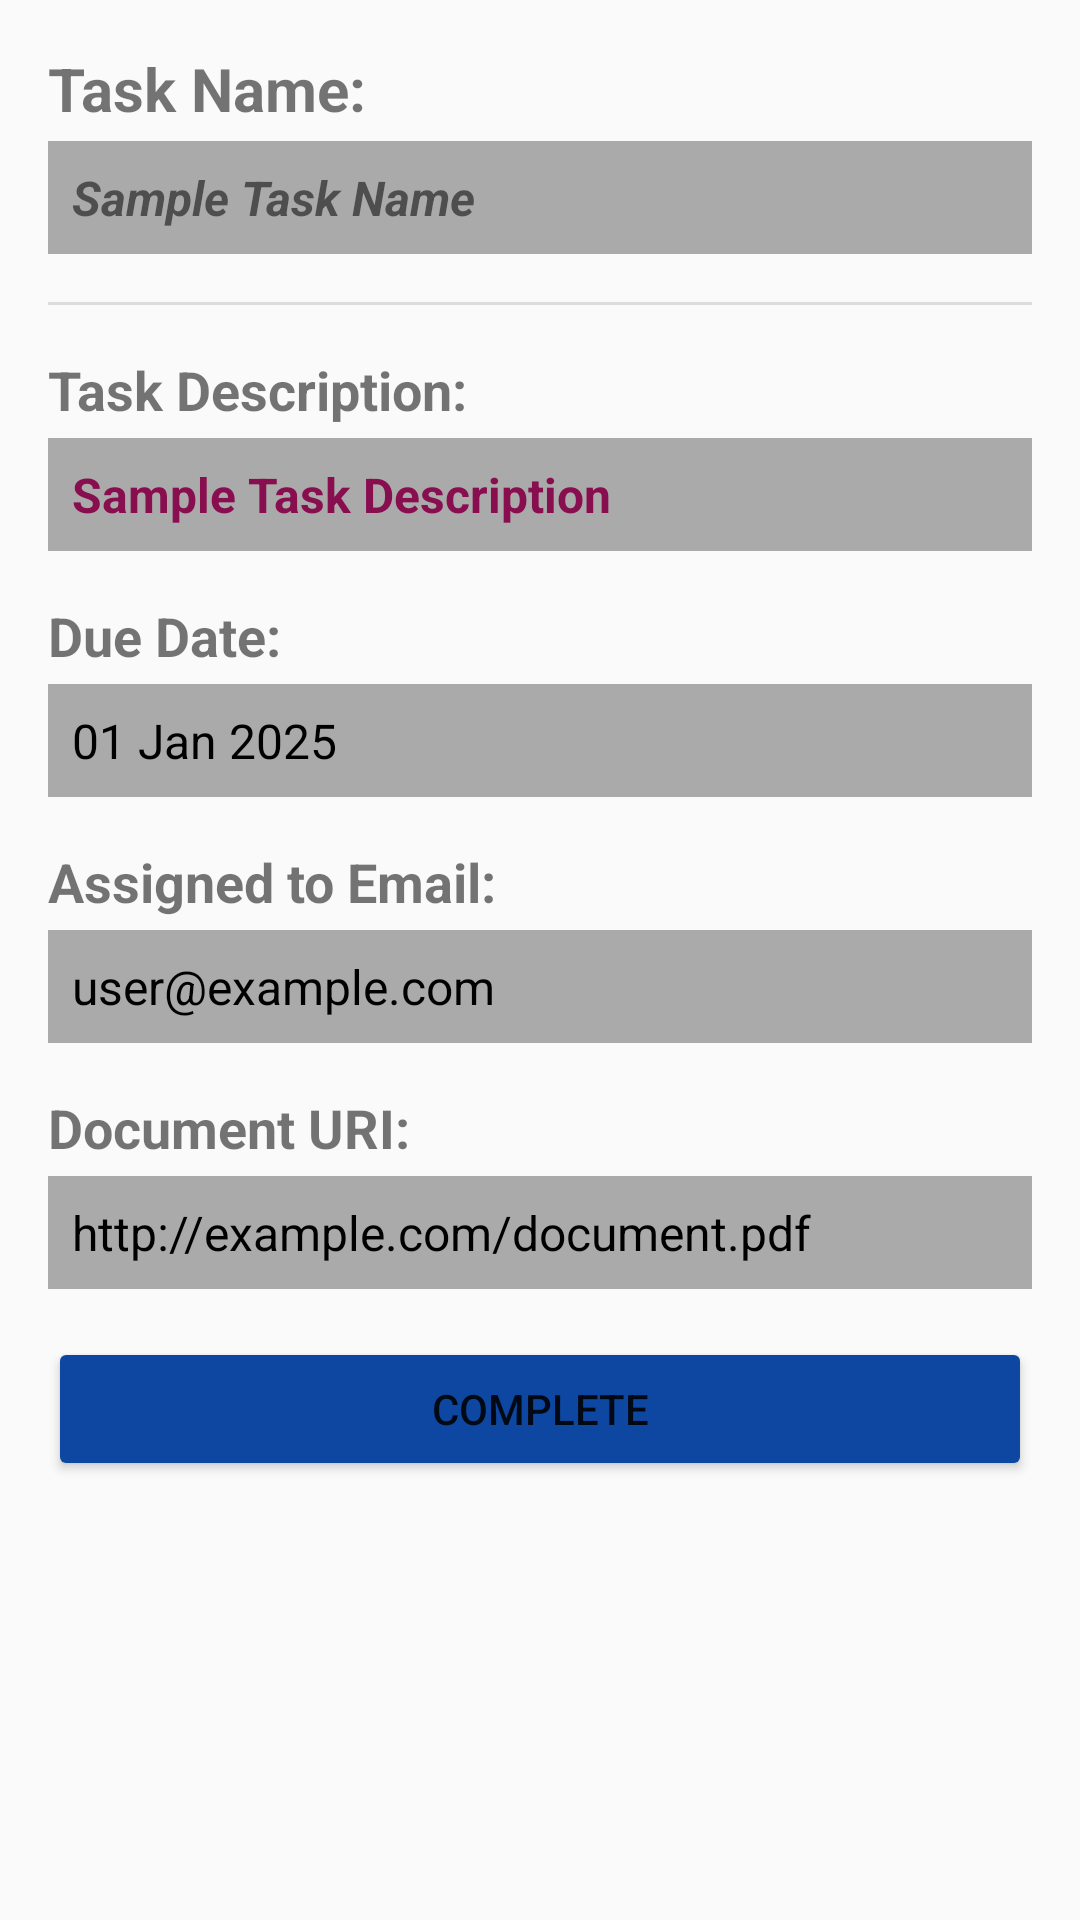

Layout XML and referenced resources for this Android screen:
<!-- AndroidManifest.xml: application theme Theme.SamataElev -->
<!-- res/layout/activity_task_detail.xml -->
<ScrollView xmlns:android="http://schemas.android.com/apk/res/android"
    xmlns:tools="http://schemas.android.com/tools"
    android:layout_width="match_parent"
    android:layout_height="match_parent"
    android:padding="16dp">

    <LinearLayout
        android:layout_width="match_parent"
        android:layout_height="wrap_content"
        android:orientation="vertical">

        
        <TextView
            android:id="@+id/taskNameLabel"
            android:layout_width="wrap_content"
            android:layout_height="wrap_content"
            android:layout_marginBottom="4dp"
            android:text="Task Name:"
            android:textSize="20sp"
            android:textStyle="bold" />

        <TextView
            android:id="@+id/taskNameTextView"
            android:layout_width="match_parent"
            android:layout_height="wrap_content"
            android:layout_marginBottom="16dp"
            android:background="@android:color/darker_gray"
            android:padding="8dp"
            android:text="Sample Task Name"
            android:textSize="16sp"
            android:textStyle="bold|italic" />

        
        <View
            android:layout_width="match_parent"
            android:layout_height="1dp"
            android:layout_marginBottom="16dp"
            android:background="?android:attr/listDivider" />

        
        <TextView
            android:id="@+id/taskDescriptionLabel"
            android:layout_width="wrap_content"
            android:layout_height="wrap_content"
            android:text="Task Description:"
            android:textSize="18sp"
            android:textStyle="bold"
            android:layout_marginBottom="4dp" />

        <TextView
            android:id="@+id/taskDescriptionTextView"
            android:layout_width="match_parent"
            android:layout_height="wrap_content"
            android:layout_marginBottom="16dp"
            android:background="@android:color/darker_gray"
            android:padding="8dp"
            android:text="Sample Task Description"
            android:textColor="#880E4F"
            android:textSize="16sp"
            android:textStyle="bold" />

        
        <TextView
            android:id="@+id/dueDateLabel"
            android:layout_width="wrap_content"
            android:layout_height="wrap_content"
            android:text="Due Date:"
            android:textSize="18sp"
            android:textStyle="bold"
            android:layout_marginBottom="4dp" />

        <TextView
            android:id="@+id/dueDateTextView"
            android:layout_width="match_parent"
            android:layout_height="wrap_content"
            android:layout_marginBottom="16dp"
            android:background="@android:color/darker_gray"
            android:padding="8dp"
            android:text="01 Jan 2025"
            android:textColor="#000000"
            android:textSize="16sp" />

        
        <TextView
            android:id="@+id/assignedEmailLabel"
            android:layout_width="wrap_content"
            android:layout_height="wrap_content"
            android:text="Assigned to Email:"
            android:textSize="18sp"
            android:textStyle="bold"
            android:layout_marginBottom="4dp" />

        <TextView
            android:id="@+id/assignedEmailTextView"
            android:layout_width="match_parent"
            android:layout_height="wrap_content"
            android:layout_marginBottom="16dp"
            android:background="@android:color/darker_gray"
            android:padding="8dp"
            android:text="user@example.com"
            android:textColor="#000000"
            android:textSize="16sp" />

        

        <TextView
            android:id="@+id/documentUriLabel"
            android:layout_width="wrap_content"
            android:layout_height="wrap_content"
            android:text="Document URI:"
            android:textSize="18sp"
            android:textStyle="bold"
            android:layout_marginBottom="4dp" />

        <TextView
            android:id="@+id/documentUriTextView"
            android:layout_width="match_parent"
            android:layout_height="wrap_content"
            android:layout_marginBottom="16dp"
            android:background="@android:color/darker_gray"
            android:padding="8dp"
            android:text="http://example.com/document.pdf"
            android:textColor="#000000"
            android:textSize="16sp" />

        

        

        <Button
            android:id="@+id/taskComplete"
            android:layout_width="match_parent"
            android:layout_height="wrap_content"
            android:backgroundTint="#0D47A1"
            android:text="Complete" />

    </LinearLayout>
</ScrollView>
<!-- resources referenced by this layout -->
<resources>
  <style name="Theme.SamataElev" parent="Base.Theme.SamataElev" />
  <style name="Base.Theme.SamataElev" parent="Theme.AppCompat.Light.NoActionBar">
          
          
      </style>
</resources>
